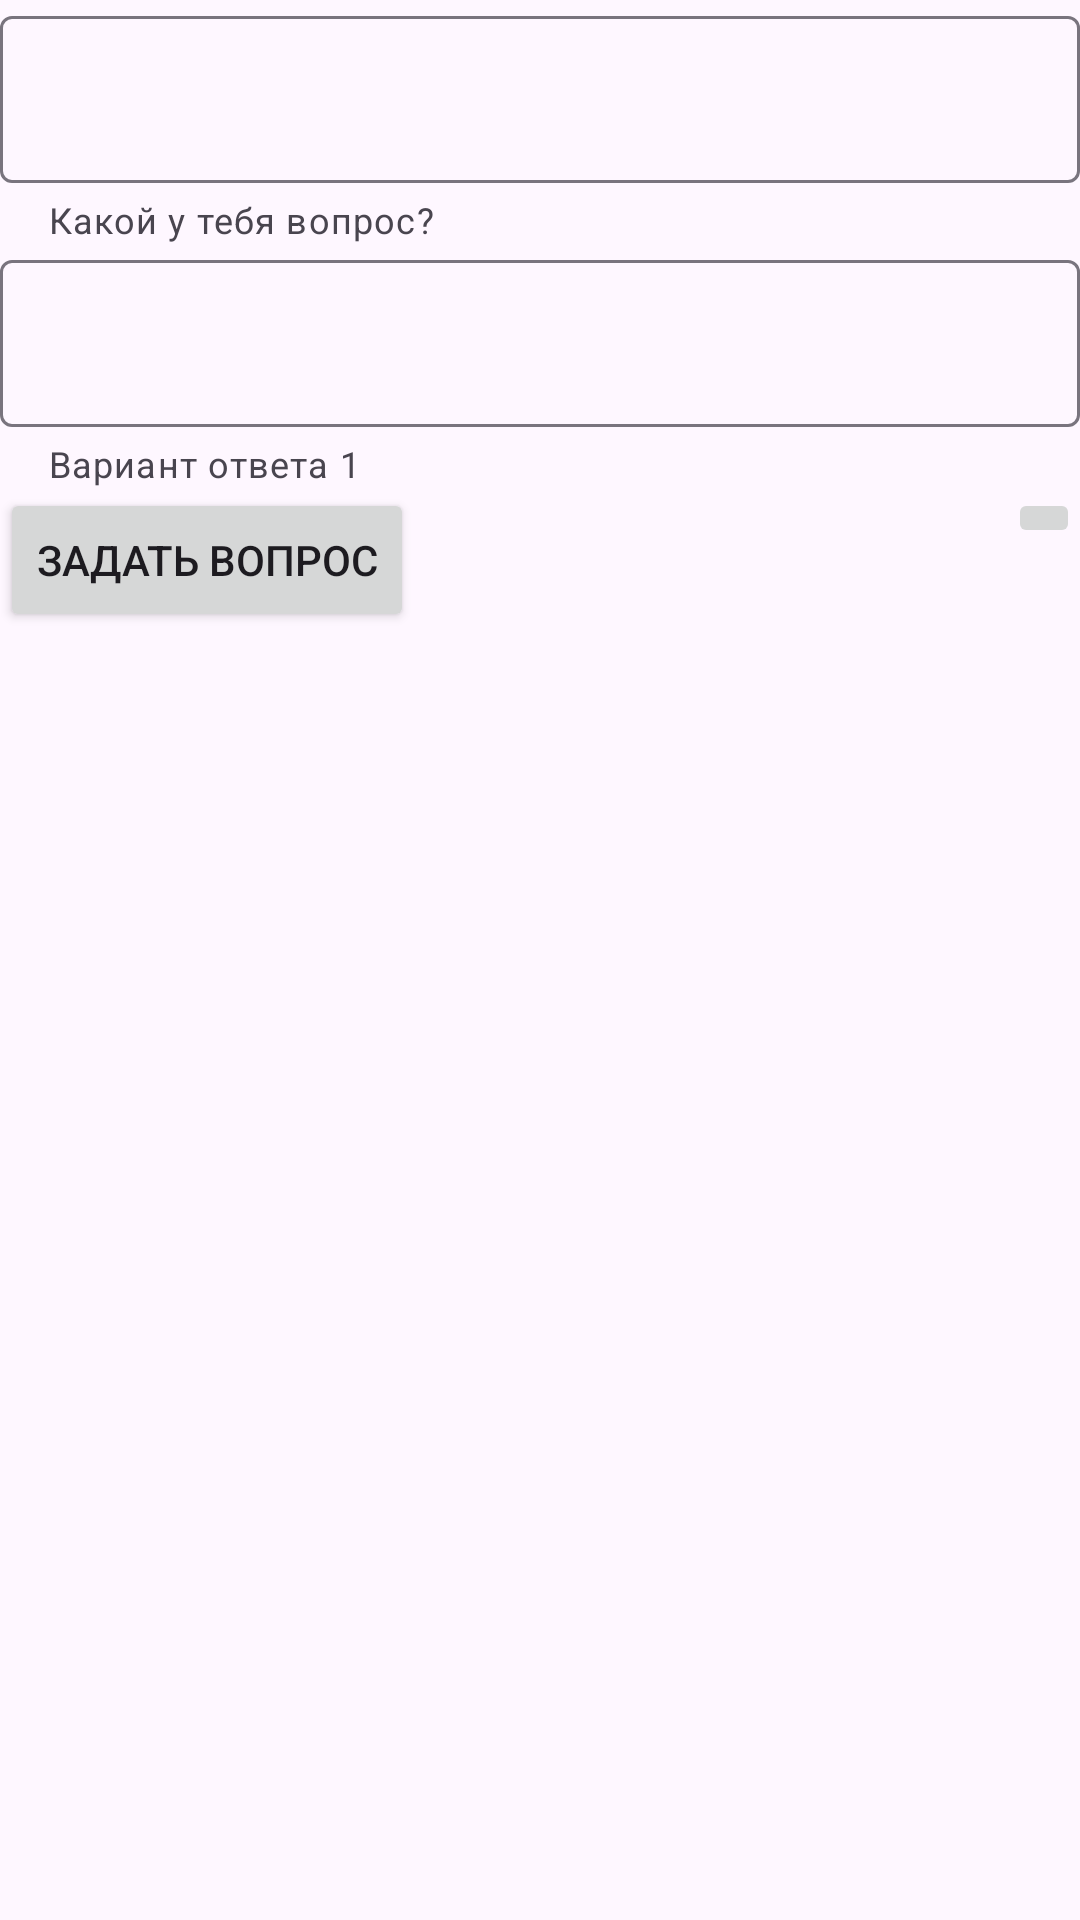

Android layout source for this screen:
<!-- AndroidManifest.xml: application theme Base.Theme.Tmiz -->
<!-- res/layout/activity_create.xml -->
<?xml version="1.0" encoding="utf-8"?>
<androidx.constraintlayout.widget.ConstraintLayout xmlns:android="http://schemas.android.com/apk/res/android"
    xmlns:app="http://schemas.android.com/apk/res-auto"
    xmlns:tools="http://schemas.android.com/tools"
    android:id="@+id/main"
    android:layout_width="match_parent"
    android:layout_height="match_parent"
    tools:context=".ui.CreateActivity">

    <com.google.android.material.textfield.TextInputLayout
        android:id="@+id/layout_question"
        android:layout_width="match_parent"
        android:layout_height="wrap_content"
        android:labelFor="@id/question_input"
        app:helperText="Какой у тебя вопрос?"
        app:layout_constraintTop_toTopOf="parent"
    >
        <com.google.android.material.textfield.TextInputEditText
            android:id="@+id/question_input"
            android:layout_width="match_parent"
            android:layout_height="wrap_content"
        />
    </com.google.android.material.textfield.TextInputLayout>

    <com.google.android.material.textfield.TextInputLayout
        android:id="@+id/layout_answer1"
        android:layout_width="match_parent"
        android:layout_height="wrap_content"
        android:labelFor="@id/question_input"
        app:helperText="Вариант ответа 1"
        app:layout_constraintTop_toBottomOf="@id/layout_question"
    >
        <com.google.android.material.textfield.TextInputEditText
            android:id="@+id/answer1_input"
            android:layout_width="match_parent"
            android:layout_height="wrap_content"
    />
    </com.google.android.material.textfield.TextInputLayout>

    <Button
        android:id="@+id/create_button"
        android:text="@string/button_create"
        android:layout_width="wrap_content"
        android:layout_height="wrap_content"
        app:layout_constraintTop_toBottomOf="@id/layout_answer1"
        app:layout_constraintStart_toStartOf="parent"
    />

    <ImageButton
        android:id="@+id/add_button"
        android:layout_width="wrap_content"
        android:layout_height="wrap_content"
        android:contentDescription="@string/button_add"
        android:src="@drawable/baseline_add_24"
        app:layout_constraintEnd_toEndOf="parent"
        app:layout_constraintTop_toBottomOf="@id/layout_answer1"
    />

</androidx.constraintlayout.widget.ConstraintLayout>
<!-- resources referenced by this layout -->
<resources>
  <string name="button_add">Добавить вариант ответа</string>
  <string name="button_create">Задать вопрос</string>
  <style name="Base.Theme.Tmiz" parent="Theme.Material3.DayNight">
          
          
      </style>
</resources>
